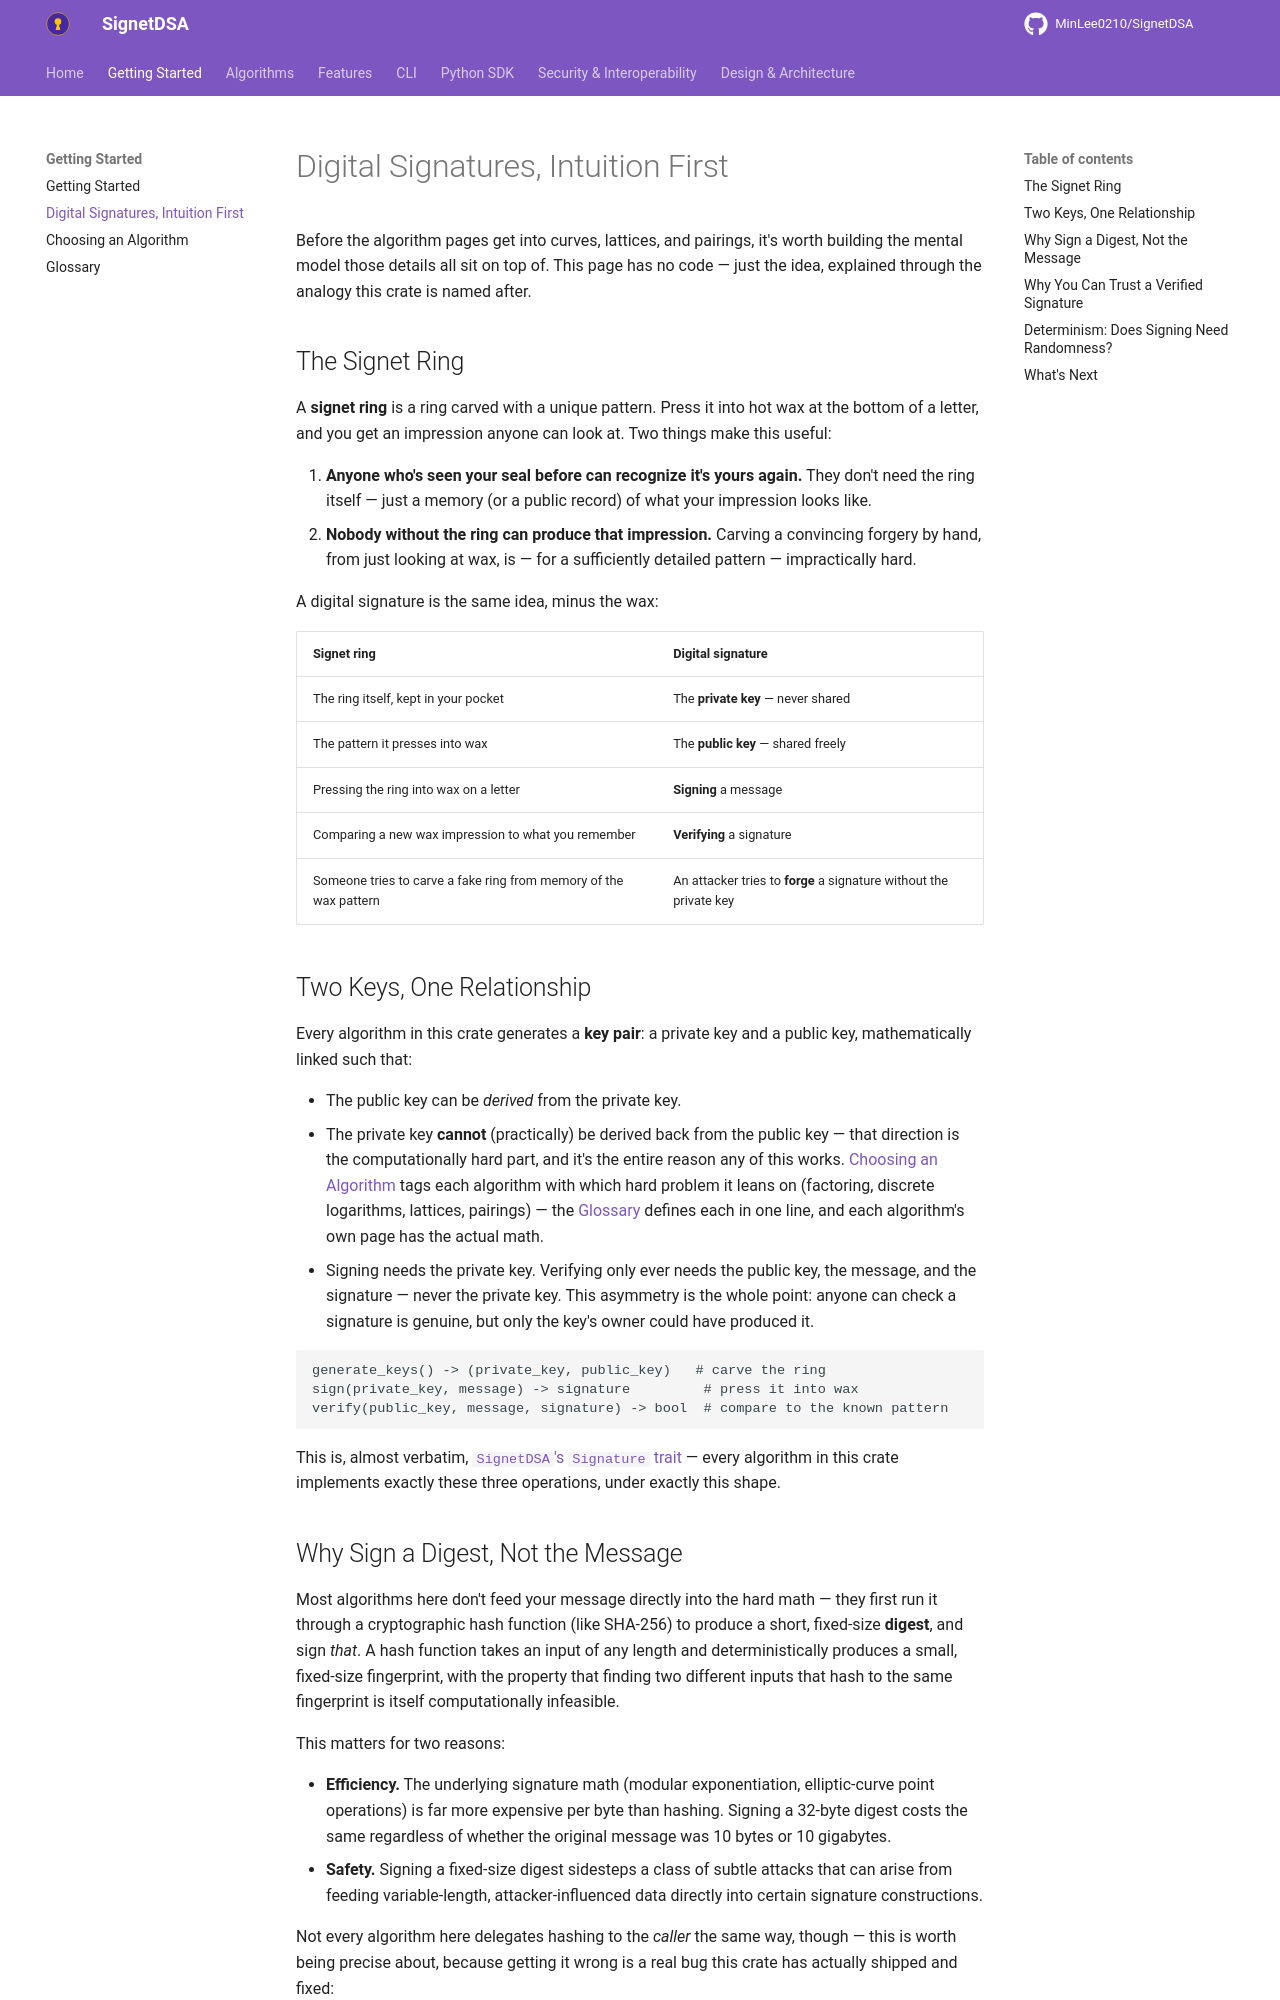

repository: MinLee0210/SignetDSA · page: learn/intuition/index.html · generator: mkdocs

# Digital Signatures, Intuition First

Before the algorithm pages get into curves, lattices, and pairings, it's
worth building the mental model those details all sit on top of. This page
has no code — just the idea, explained through the analogy this crate is
named after.

## The Signet Ring

A **signet ring** is a ring carved with a unique pattern. Press it into hot
wax at the bottom of a letter, and you get an impression anyone can look at.
Two things make this useful:

1. **Anyone who's seen your seal before can recognize it's yours again.**
   They don't need the ring itself — just a memory (or a public record) of
   what your impression looks like.
2. **Nobody without the ring can produce that impression.** Carving a
   convincing forgery by hand, from just looking at wax, is — for a
   sufficiently detailed pattern — impractically hard.

A digital signature is the same idea, minus the wax:

| Signet ring | Digital signature |
|---|---|
| The ring itself, kept in your pocket | The **private key** — never shared |
| The pattern it presses into wax | The **public key** — shared freely |
| Pressing the ring into wax on a letter | **Signing** a message |
| Comparing a new wax impression to what you remember | **Verifying** a signature |
| Someone tries to carve a fake ring from memory of the wax pattern | An attacker tries to **forge** a signature without the private key |

## Two Keys, One Relationship

Every algorithm in this crate generates a **key pair**: a private key and a
public key, mathematically linked such that:

- The public key can be *derived* from the private key.
- The private key **cannot** (practically) be derived back from the public
  key — that direction is the computationally hard part, and it's the
  entire reason any of this works. [Choosing an Algorithm](choosing_an_algorithm.md)
  tags each algorithm with which hard problem it leans on (factoring,
  discrete logarithms, lattices, pairings) — the [Glossary](glossary.md)
  defines each in one line, and each algorithm's own page has the actual
  math.
- Signing needs the private key. Verifying only ever needs the public key,
  the message, and the signature — never the private key. This asymmetry is
  the whole point: anyone can check a signature is genuine, but only the
  key's owner could have produced it.

```
generate_keys() -> (private_key, public_key)   # carve the ring
sign(private_key, message) -> signature         # press it into wax
verify(public_key, message, signature) -> bool  # compare to the known pattern
```

This is, almost verbatim, [`SignetDSA`'s `Signature` trait](../getting_started.md#core-concepts)
— every algorithm in this crate implements exactly these three operations,
under exactly this shape.
